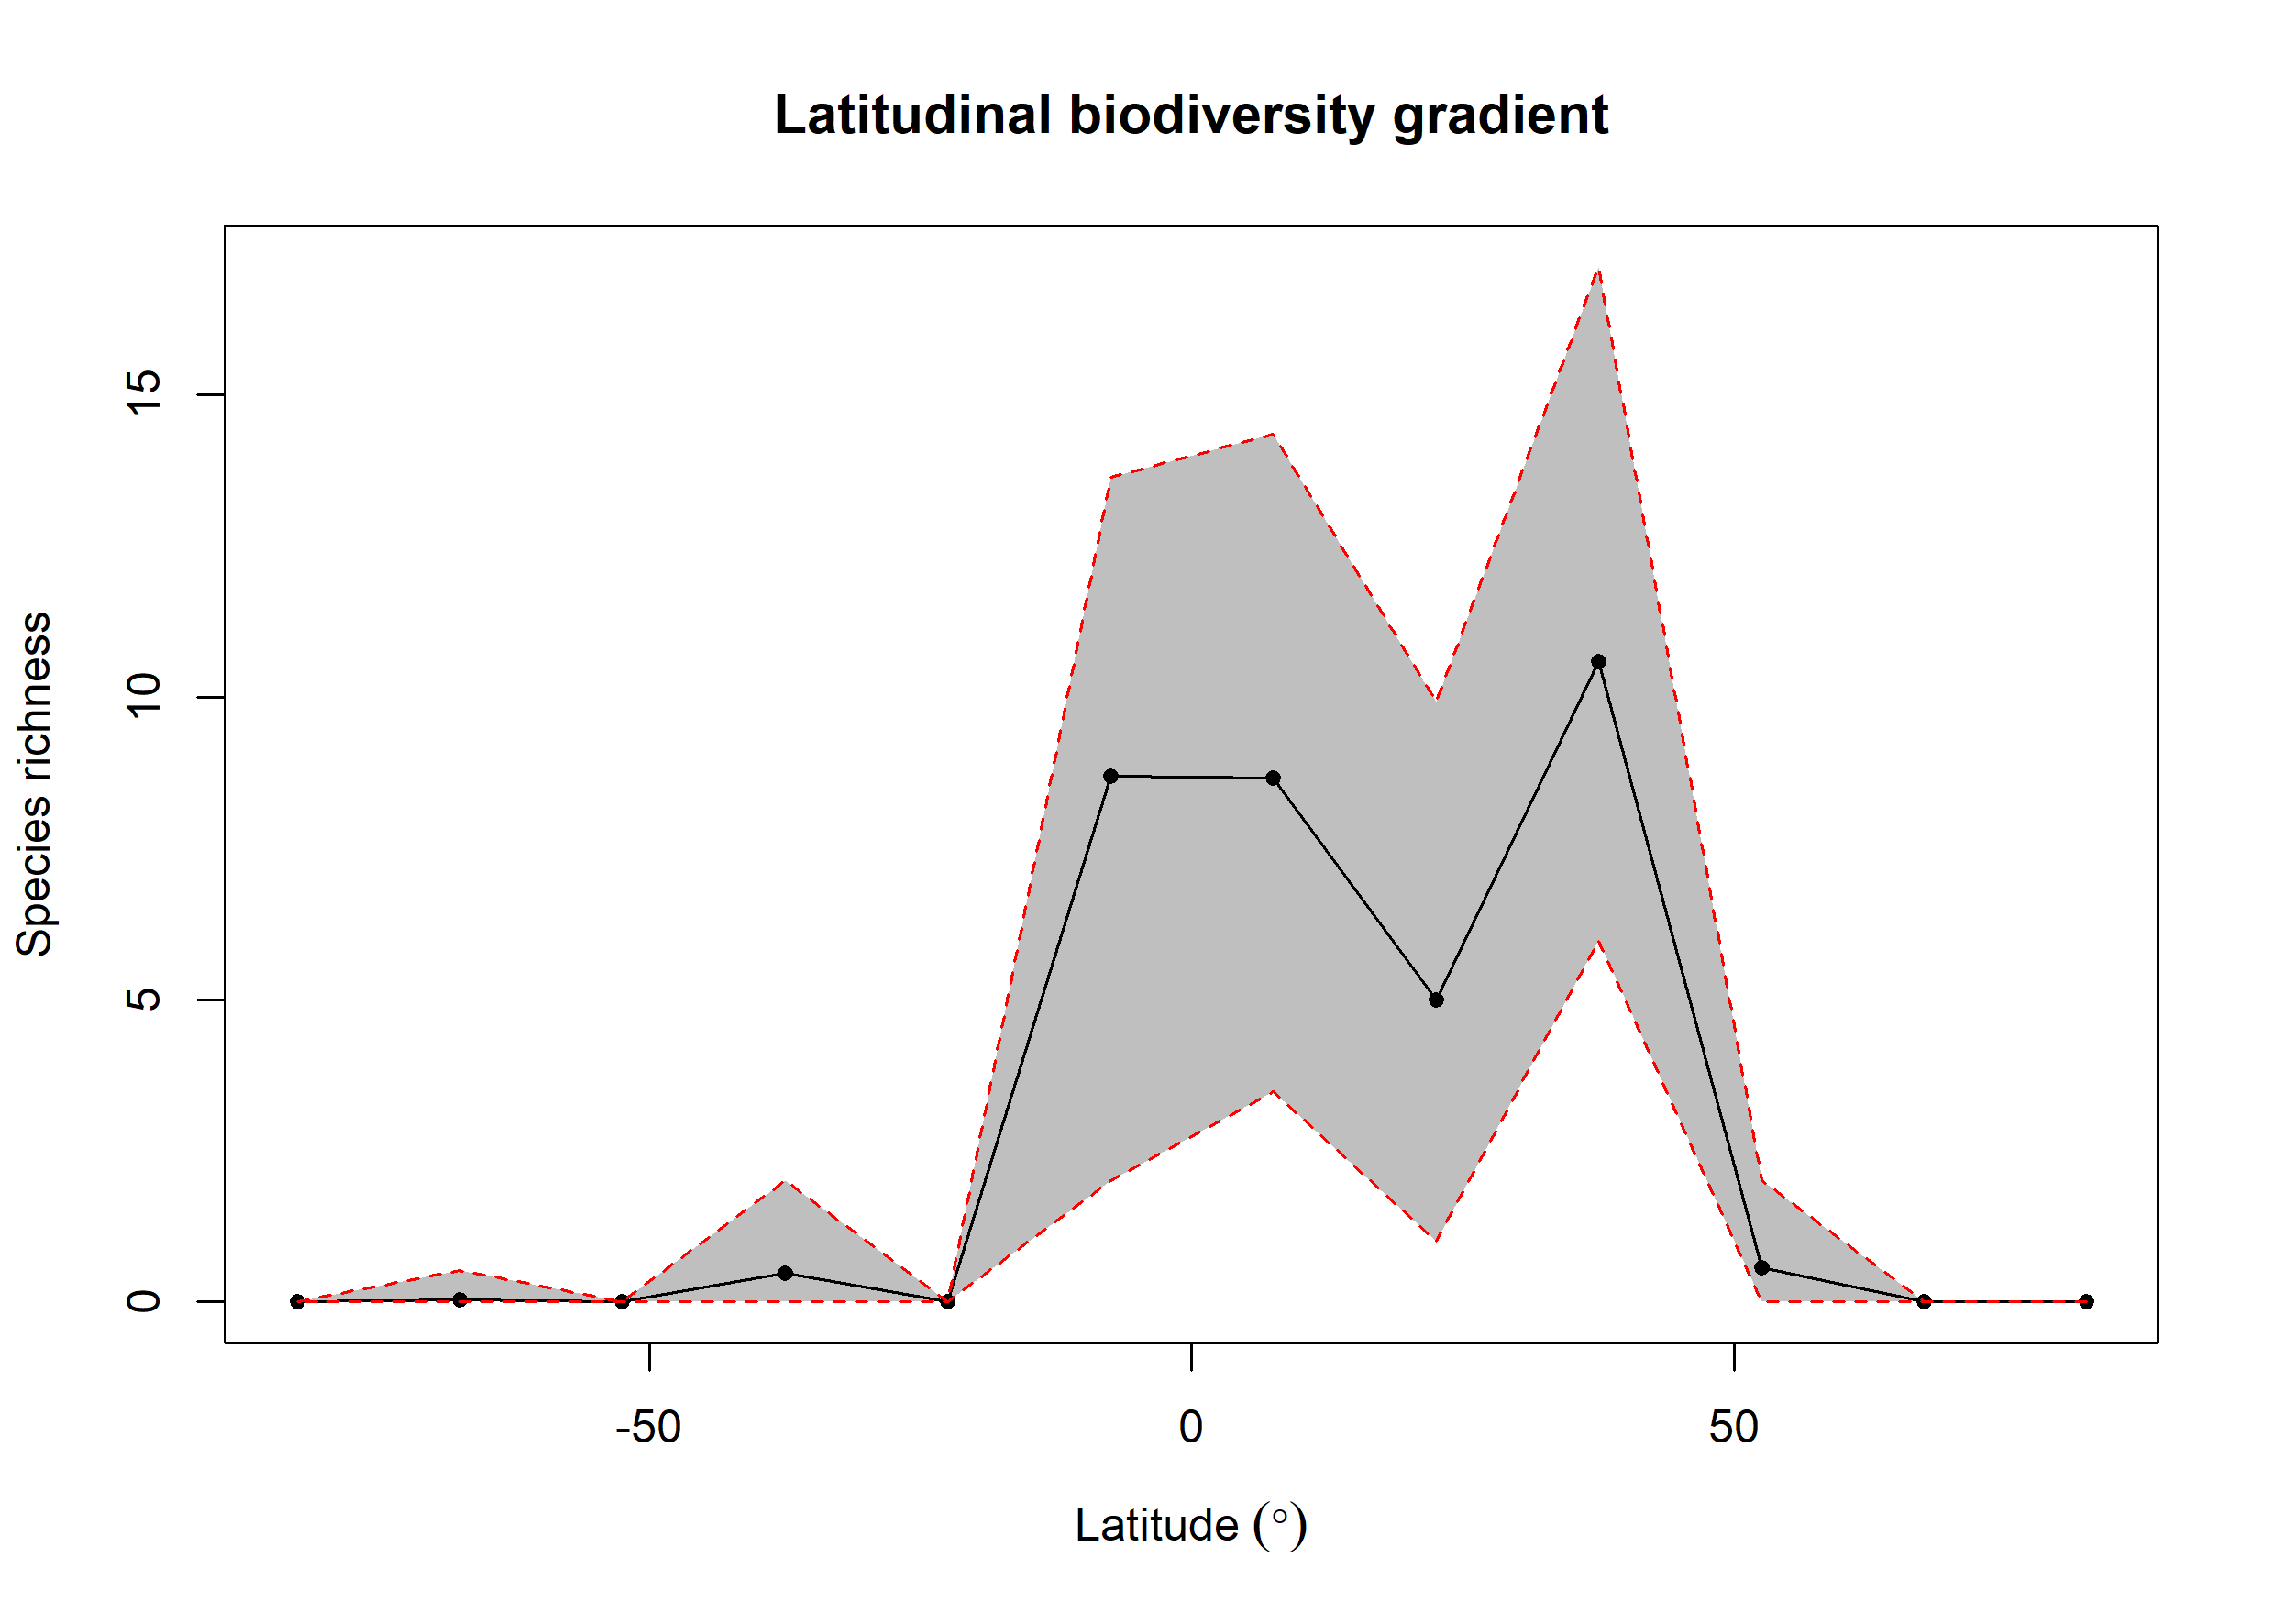

The data file committed next to this chart (first rows):
bin, max, min, mid, hemisphere, mean_richness, CI.Lower, CI.Upper
1, 90, 75, 82.5, N, NA, NA, NA
2, 75, 60, 67.5, N, NA, NA, NA
3, 60, 45, 52.5, N, 0.57, 0, 2
4, 45, 30, 37.5, N, 10.58, 5.985, 17.11
5, 30, 15, 22.5, N, 4.985, 1, 9.922
6, 15, 0, 7.5, N, 8.657, 3.475, 14.34
7, 0, -15, -7.5, S, 8.688, 2, 13.63
8, -15, -30, -22.5, S, NA, NA, NA
9, -30, -45, -37.5, S, 0.48, 0, 2
10, -45, -60, -52.5, S, NA, NA, NA
11, -60, -75, -67.5, S, 0.03, 0, 0.525
12, -75, -90, -82.5, S, NA, NA, NA
